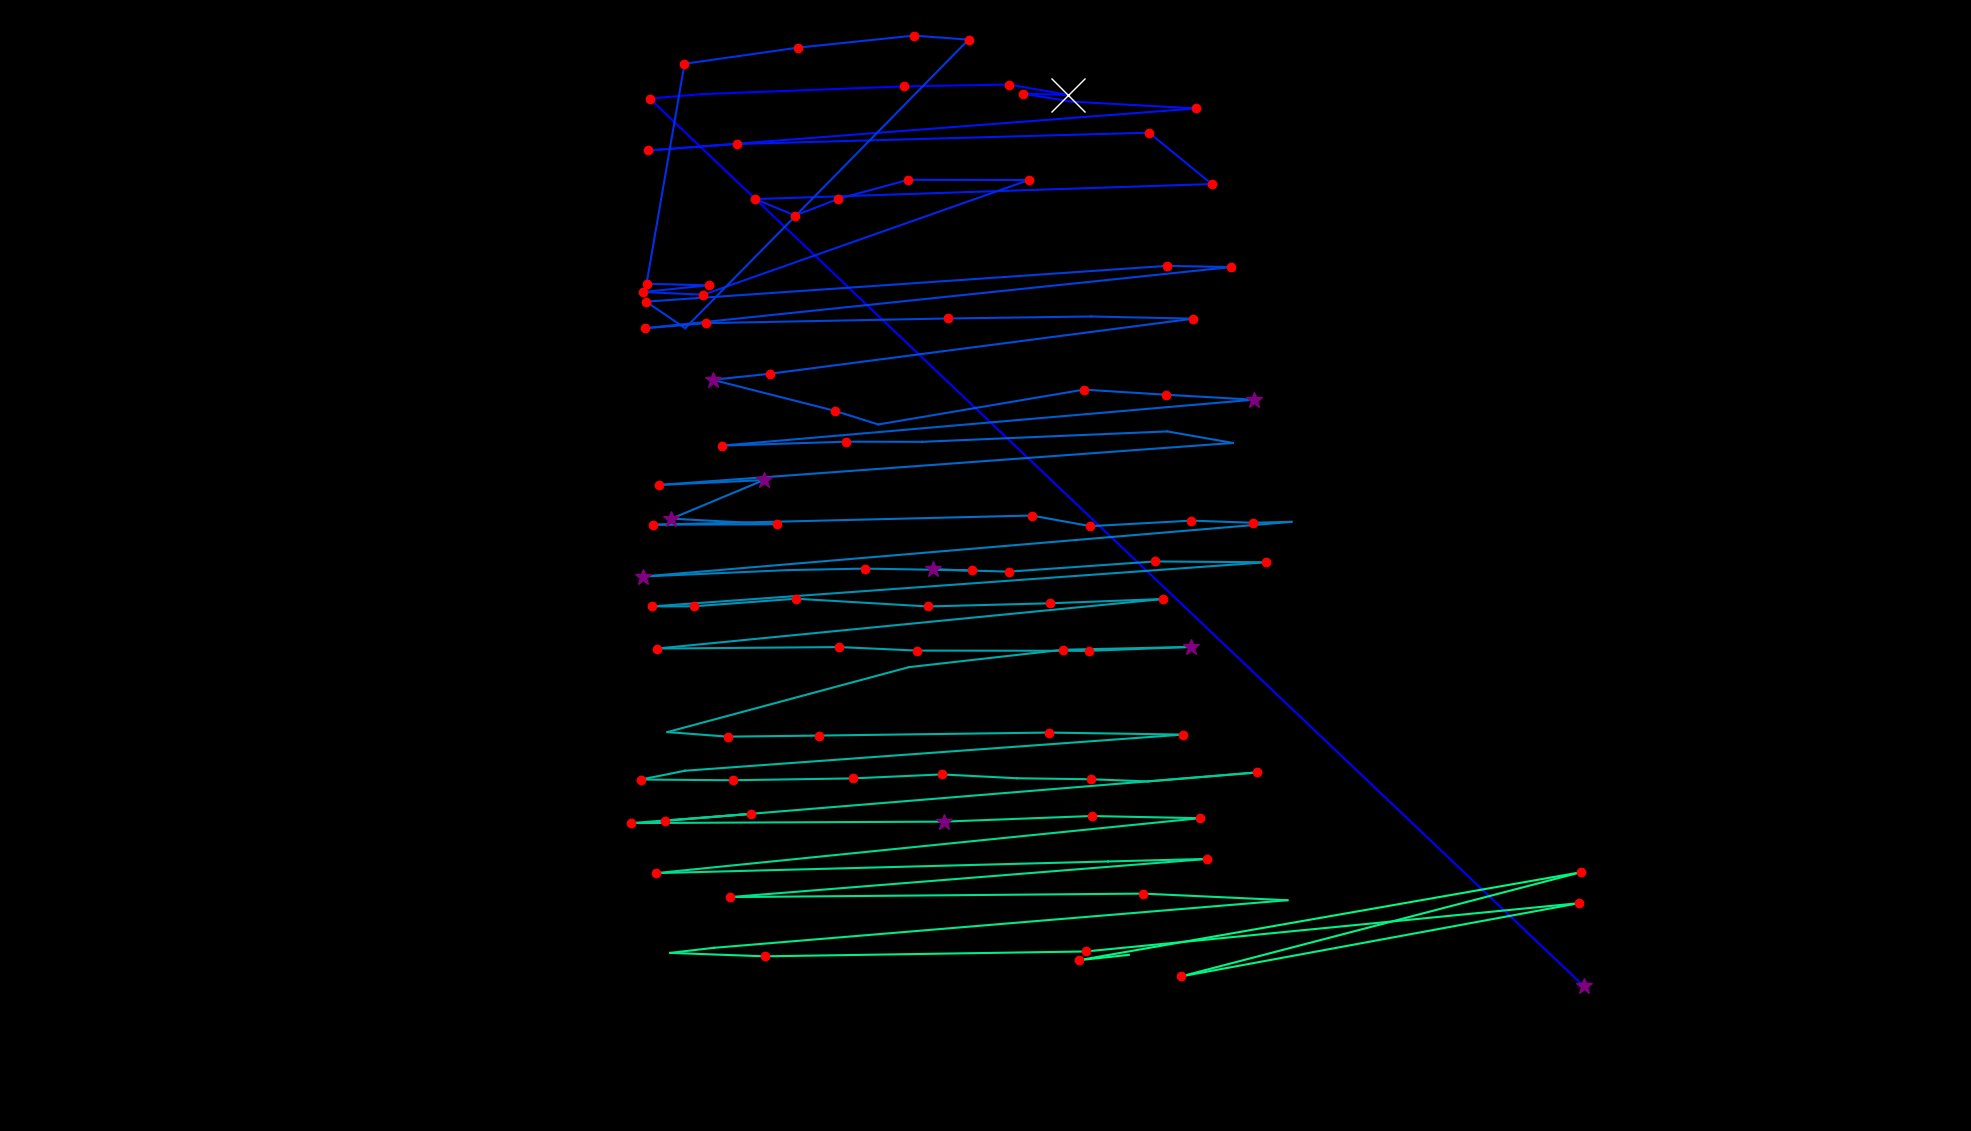

Source data for this figure (header and first rows):
fixation_id, timestamp, avg_gaze_x, avg_gaze_y, duration
0.0, 0.0, 2057, 188.4, 301.3
1.0, 819.6, 843.7, 1341, 168.7
2.0, 1012, 910.9, 1347, 96.42
3.0, 1470, 1174, 1357, 156.7
4.0, 1699, 1311, 1359, 168.7
5.0, 1892, 1387, 1345, 578.5
6.0, 2495, 1329, 1347, 229
7.0, 2748, 1392, 1337, 96.42
8.0, 2893, 1554, 1328, 180.8
9.0, 3158, 842.1, 1273, 180.8
10.0, 3363, 957.2, 1282, 217
11.0, 3761, 1492, 1297, 192.8
12.0, 3977, 1574, 1230, 217
13.0, 4267, 980.6, 1210, 132.6
14.0, 4508, 1033, 1189, 120.5
15.0, 4664, 1089, 1211, 241.1
16.0, 4930, 1180, 1235, 132.6
17.0, 5086, 1336, 1235, 156.7
18.0, 5351, 913.5, 1086, 144.6
19.0, 5532, 835, 1090, 180.8
20.0, 5737, 920.3, 1098, 241.1
21.0, 6002, 839.6, 1100, 192.8
22.0, 6340, 889, 1386, 168.7
23.0, 6569, 1036, 1407, 217
24.0, 6810, 1187, 1423, 120.5
25.0, 6955, 1258, 1417, 156.7
26.0, 7220, 889.8, 1043, 96.42
27.0, 7340, 839.1, 1077, 156.7
28.0, 7834, 1515, 1124, 144.6
29.0, 8003, 1599, 1122, 132.6
30.0, 8208, 837.5, 1043, 217
31.0, 8449, 917.4, 1049, 120.5
32.0, 8750, 1231, 1055, 120.5
33.0, 8955, 1417, 1058, 96.42
34.0, 9076, 1550, 1055, 180.8
35.0, 9329, 1000, 983.5, 217
36.0, 9570, 925.5, 975.6, 277.2
37.0, 9883, 1084, 935.2, 229
38.0, 10136, 1141, 917.6, 96.42
39.0, 10281, 1408, 962.8, 168.7
40.0, 10474, 1514, 956.2, 132.6
41.0, 10643, 1628, 949.8, 349.5
42.0, 11077, 938.1, 890.2, 241.1
43.0, 11462, 1099, 895.2, 120.5
44.0, 11607, 1197, 895, 108.5
45.0, 11812, 1516, 908.6, 108.5
46.0, 11944, 1601, 893.6, 108.5
47.0, 12149, 856.4, 839.1, 180.8
48.0, 12354, 992, 845.3, 373.6
49.0, 12752, 871.9, 795.2, 289.3
50.0, 13077, 1010, 788, 229
51.0, 13355, 848.5, 787.4, 132.6
52.0, 13523, 1340, 799.3, 217
53.0, 13764, 1416, 785.5, 120.5
54.0, 13921, 1547, 792.7, 156.7
55.0, 14102, 1627, 789.9, 120.5
56.0, 14247, 1677, 791.1, 96.42
57.0, 14451, 834.6, 720.1, 301.3
58.0, 14825, 1023, 728.5, 108.5
59.0, 14958, 1124, 730.4, 192.8
... 53 more rows
